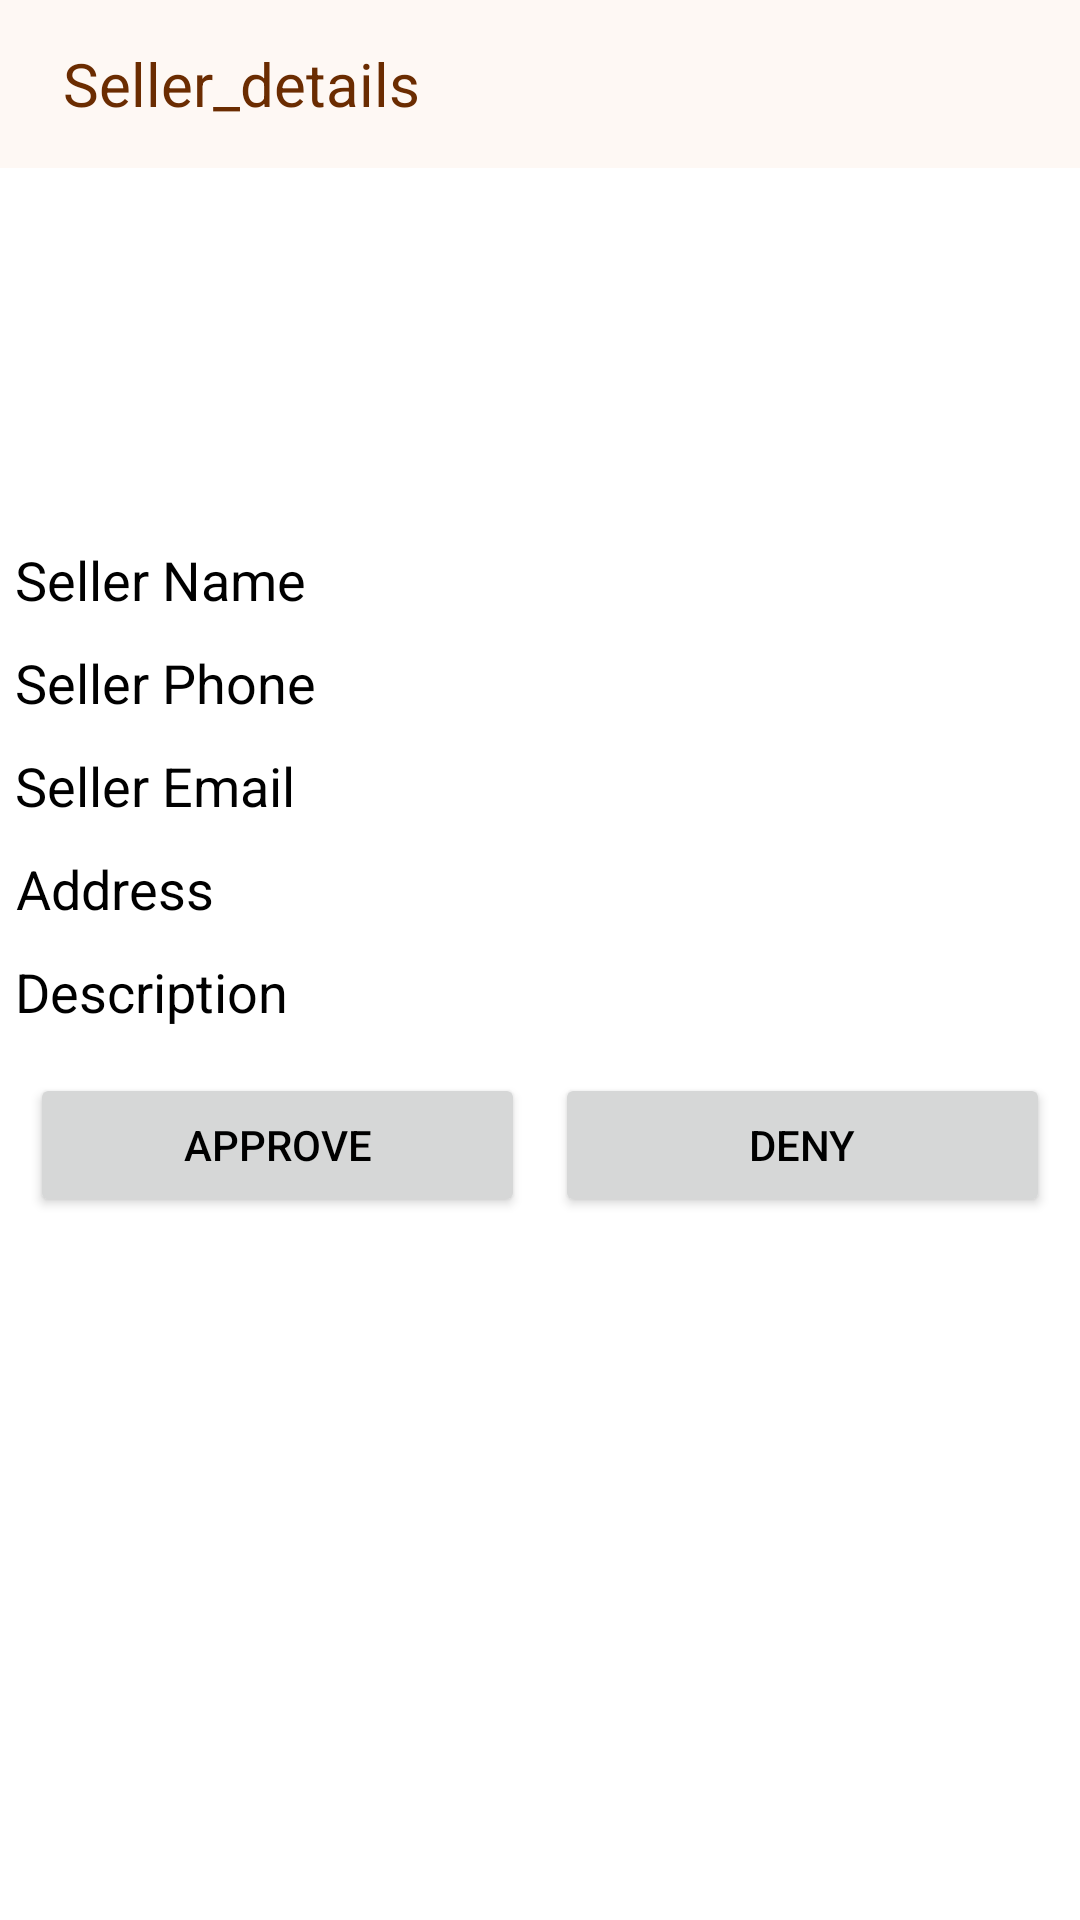

Produce the Android XML layout that renders to this screen, including the resource entries it uses.
<!-- AndroidManifest.xml: application theme Theme.ECommerce -->
<!-- res/layout/activity_admin_seller_details.xml -->
<?xml version="1.0" encoding="utf-8"?>
<LinearLayout xmlns:android="http://schemas.android.com/apk/res/android"
    xmlns:app="http://schemas.android.com/apk/res-auto"
    xmlns:tools="http://schemas.android.com/tools"
    android:layout_width="match_parent"
    android:layout_height="match_parent"
    android:orientation="vertical"
    tools:context=".Admin.AdminApproveSellerDetails">


    <androidx.appcompat.widget.Toolbar
        android:id="@+id/Seller_detailsToolbar"
        android:layout_width="match_parent"
        android:layout_height="wrap_content"
        android:background="@color/toolbar_background"
        android:minHeight="?attr/actionBarSize"
        android:theme="?attr/actionBarTheme"
        android:visibility="visible">

        <TextView
            android:id="@+id/Seller_detailsTxt"
            android:layout_width="wrap_content"
            android:layout_height="wrap_content"
            android:padding="5sp"
            android:text="Seller_details"
            android:textColor="@color/toolbar_text"
            android:textSize="20sp" />

    </androidx.appcompat.widget.Toolbar>

    <ScrollView
        android:layout_width="match_parent"
        android:layout_height="match_parent">

        <LinearLayout
            android:layout_width="match_parent"
            android:layout_height="wrap_content"
            android:orientation="vertical">

            <ImageView
                android:id="@+id/Seller_detailsImg"
                android:layout_width="@dimen/user_picture"
                android:layout_height="@dimen/user_picture"
                android:layout_gravity="center"
                android:layout_margin="@dimen/layout_pad"
                android:layout_marginRight="10dp"
                android:src="@drawable/ic_product_demo_photo_24" />

            <TextView
                android:id="@+id/Seller_detailsName"
                android:layout_width="wrap_content"
                android:layout_height="wrap_content"
                android:gravity="start"
                android:padding="@dimen/inner_pad"
                android:text="Seller Name"
                android:textColor="@color/normal_text"
                android:textSize="@dimen/normal_text">

            </TextView>

            <TextView
                android:id="@+id/Seller_detailsPhoneNo"
                android:layout_width="wrap_content"
                android:layout_height="wrap_content"
                android:gravity="center"
                android:padding="@dimen/inner_pad"
                android:text="Seller Phone"
                android:textColor="@color/normal_text"
                android:textSize="@dimen/normal_text"></TextView>

            <TextView
                android:id="@+id/Seller_detailsEmail"
                android:layout_width="wrap_content"
                android:layout_height="wrap_content"
                android:gravity="center"
                android:padding="@dimen/inner_pad"
                android:text="Seller Email"
                android:textColor="@color/normal_text"
                android:textSize="@dimen/normal_text"></TextView>

            <TextView
                android:id="@+id/Seller_detailsAddress"
                android:layout_width="wrap_content"
                android:layout_height="wrap_content"
                android:gravity="center"
                android:padding="@dimen/inner_pad"
                android:text="Address"
                android:textColor="@color/normal_text"
                android:textSize="@dimen/normal_text"></TextView>

            <TextView
                android:id="@+id/Seller_detailsDescription"
                android:layout_width="wrap_content"
                android:layout_height="wrap_content"
                android:gravity="center"
                android:padding="@dimen/inner_pad"
                android:text="Description"
                android:textColor="@color/normal_text"
                android:textSize="@dimen/normal_text">

            </TextView>

            <LinearLayout
                android:layout_width="match_parent"
                android:layout_height="wrap_content"
                android:orientation="horizontal"
                android:padding="@dimen/layout_pad">

                <Button
                    android:id="@+id/adminSellerDetailsApproveBtn"
                    android:layout_width="match_parent"
                    android:layout_height="wrap_content"
                    android:layout_marginRight="@dimen/inner_pad"
                    android:layout_weight="1"
                    android:text="Approve"
                    android:textColor="@color/black">

                </Button>

                <Button
                    android:id="@+id/adminSellerDetailsDenyBtn"
                    android:layout_width="match_parent"
                    android:layout_height="wrap_content"
                    android:layout_marginLeft="@dimen/inner_pad"
                    android:layout_weight="1"
                    android:text="Deny"
                    android:textColor="@color/black">

                </Button>
            </LinearLayout>
        </LinearLayout>
    </ScrollView>


</LinearLayout>
<!-- resources referenced by this layout -->
<resources>
  <color name="black">#FF000000</color>
  <color name="normal_text">#FF000000</color>
  <color name="toolbar_background">#FEF8F4</color>
  <color name="toolbar_text">#6B2C01</color>
  <dimen name="inner_pad">5sp</dimen>
  <dimen name="layout_pad">10sp</dimen>
  <dimen name="normal_text">18sp</dimen>
  <dimen name="user_picture">100sp</dimen>
  <style name="Theme.ECommerce" parent="Theme.MaterialComponents.Light.NoActionBar">
          
          <item name="colorPrimary">@color/purple_200</item>
          <item name="colorPrimaryVariant">@color/purple_700</item>
          <item name="colorOnPrimary">@color/black</item>
          
          <item name="colorSecondary">@color/teal_200</item>
          <item name="colorSecondaryVariant">@color/teal_700</item>
          <item name="colorOnSecondary">@color/black</item>
          
          <item name="android:statusBarColor" tools:targetApi="l">@color/toolbar_background</item>
          <item name="statusBarForeground">@color/black</item>
          <item name="android:windowLightStatusBar">true</item>
          
      </style>
  <color name="purple_200">#FFBB86FC</color>
  <color name="purple_700">#FF3700B3</color>
  <color name="teal_200">#FF03DAC5</color>
  <color name="teal_700">#FF018786</color>
</resources>
